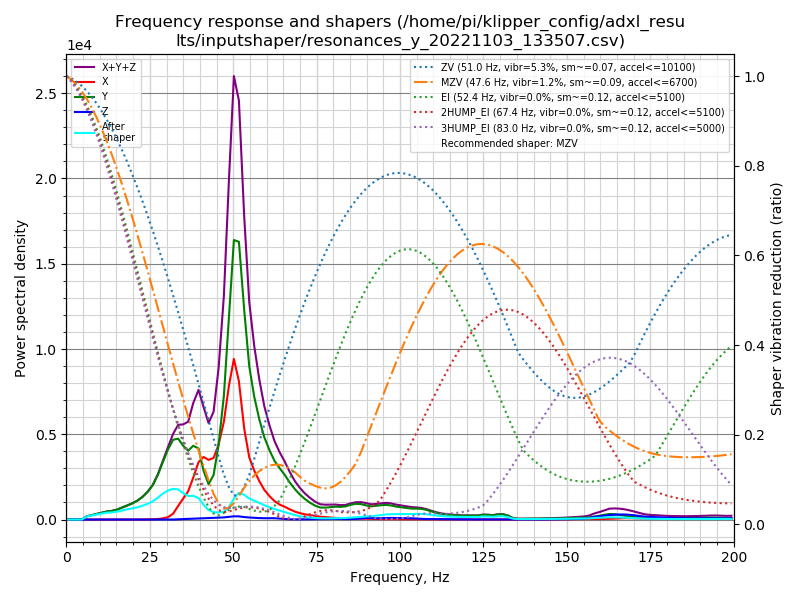

The data file committed next to this chart (first rows):
freq, psd_x, psd_y, psd_z, psd_xyz
0.0, 1.298e+02, 3.359e+02, 1.073e+01, 4.765e+02
1.5, 8.317e+01, 2.009e+02, 2.122e+01, 3.053e+02
3.0, 1.223e+01, 2.137e+01, 1.943e+01, 5.304e+01
4.6, 1.200e+01, 3.052e+02, 1.893e+01, 3.361e+02
6.1, 1.257e+01, 1.167e+03, 1.930e+01, 1.199e+03
7.6, 1.263e+01, 1.986e+03, 1.970e+01, 2.018e+03
9.1, 1.249e+01, 2.966e+03, 2.038e+01, 2.999e+03
10.7, 1.223e+01, 4.270e+03, 2.028e+01, 4.302e+03
12.2, 1.296e+01, 5.810e+03, 2.116e+01, 5.844e+03
13.7, 1.382e+01, 7.009e+03, 2.550e+01, 7.048e+03
15.2, 1.447e+01, 8.950e+03, 2.682e+01, 8.991e+03
16.7, 1.612e+01, 1.181e+04, 2.666e+01, 1.185e+04
18.3, 2.722e+01, 1.520e+04, 2.764e+01, 1.525e+04
19.8, 4.337e+01, 1.896e+04, 2.811e+01, 1.903e+04
21.3, 6.115e+01, 2.374e+04, 3.555e+01, 2.384e+04
22.8, 9.694e+01, 3.032e+04, 3.694e+01, 3.046e+04
24.3, 1.888e+02, 3.936e+04, 2.917e+01, 3.958e+04
25.9, 3.991e+02, 5.258e+04, 3.311e+01, 5.301e+04
27.4, 8.986e+02, 7.188e+04, 5.624e+01, 7.283e+04
28.9, 1.999e+03, 9.765e+04, 1.131e+02, 9.976e+04
30.4, 4.085e+03, 1.248e+05, 9.138e+01, 1.290e+05
32.0, 1.111e+04, 1.503e+05, 7.656e+01, 1.615e+05
33.5, 2.694e+04, 1.593e+05, 3.883e+02, 1.866e+05
35.0, 4.310e+04, 1.519e+05, 9.438e+02, 1.959e+05
36.5, 6.077e+04, 1.478e+05, 1.395e+03, 2.100e+05
38.0, 9.327e+04, 1.648e+05, 1.928e+03, 2.600e+05
39.6, 1.336e+05, 1.657e+05, 2.589e+03, 3.019e+05
41.1, 1.512e+05, 1.180e+05, 3.096e+03, 2.722e+05
42.6, 1.494e+05, 8.855e+04, 3.743e+03, 2.417e+05
44.1, 1.596e+05, 1.151e+05, 4.444e+03, 2.791e+05
45.6, 2.002e+05, 1.992e+05, 5.096e+03, 4.045e+05
47.2, 2.715e+05, 3.435e+05, 5.953e+03, 6.210e+05
48.7, 3.824e+05, 5.786e+05, 7.667e+03, 9.686e+05
50.2, 4.738e+05, 8.244e+05, 9.541e+03, 1.308e+06
51.7, 4.200e+05, 8.438e+05, 9.651e+03, 1.273e+06
53.3, 2.842e+05, 6.547e+05, 7.788e+03, 9.466e+05
54.8, 2.002e+05, 4.933e+05, 6.595e+03, 7.000e+05
56.3, 1.618e+05, 4.058e+05, 5.708e+03, 5.734e+05
57.8, 1.309e+05, 3.409e+05, 5.004e+03, 4.767e+05
59.3, 1.037e+05, 2.872e+05, 4.613e+03, 3.954e+05
60.9, 8.334e+04, 2.470e+05, 4.864e+03, 3.352e+05
62.4, 6.737e+04, 2.145e+05, 4.855e+03, 2.867e+05
63.9, 5.621e+04, 1.928e+05, 3.722e+03, 2.527e+05
65.4, 4.934e+04, 1.723e+05, 2.100e+03, 2.237e+05
66.9, 4.051e+04, 1.465e+05, 9.775e+02, 1.879e+05
68.5, 3.180e+04, 1.218e+05, 6.427e+02, 1.542e+05
70.0, 2.624e+04, 1.026e+05, 8.983e+02, 1.297e+05
71.5, 2.204e+04, 8.587e+04, 1.358e+03, 1.093e+05
73.0, 1.914e+04, 7.220e+04, 1.730e+03, 9.307e+04
74.6, 1.546e+04, 6.042e+04, 1.674e+03, 7.755e+04
76.1, 1.278e+04, 5.372e+04, 1.785e+03, 6.829e+04
77.6, 1.108e+04, 5.427e+04, 2.306e+03, 6.765e+04
79.1, 9.000e+03, 5.756e+04, 2.974e+03, 6.954e+04
80.6, 7.126e+03, 6.089e+04, 2.946e+03, 7.096e+04
82.2, 5.711e+03, 6.123e+04, 2.528e+03, 6.947e+04
83.7, 4.924e+03, 6.474e+04, 2.330e+03, 7.200e+04
85.2, 4.824e+03, 7.358e+04, 2.436e+03, 8.084e+04
86.7, 4.871e+03, 7.993e+04, 3.217e+03, 8.801e+04
88.2, 4.694e+03, 8.047e+04, 5.307e+03, 9.047e+04
89.8, 4.292e+03, 7.471e+04, 8.013e+03, 8.701e+04
... 72 more rows
